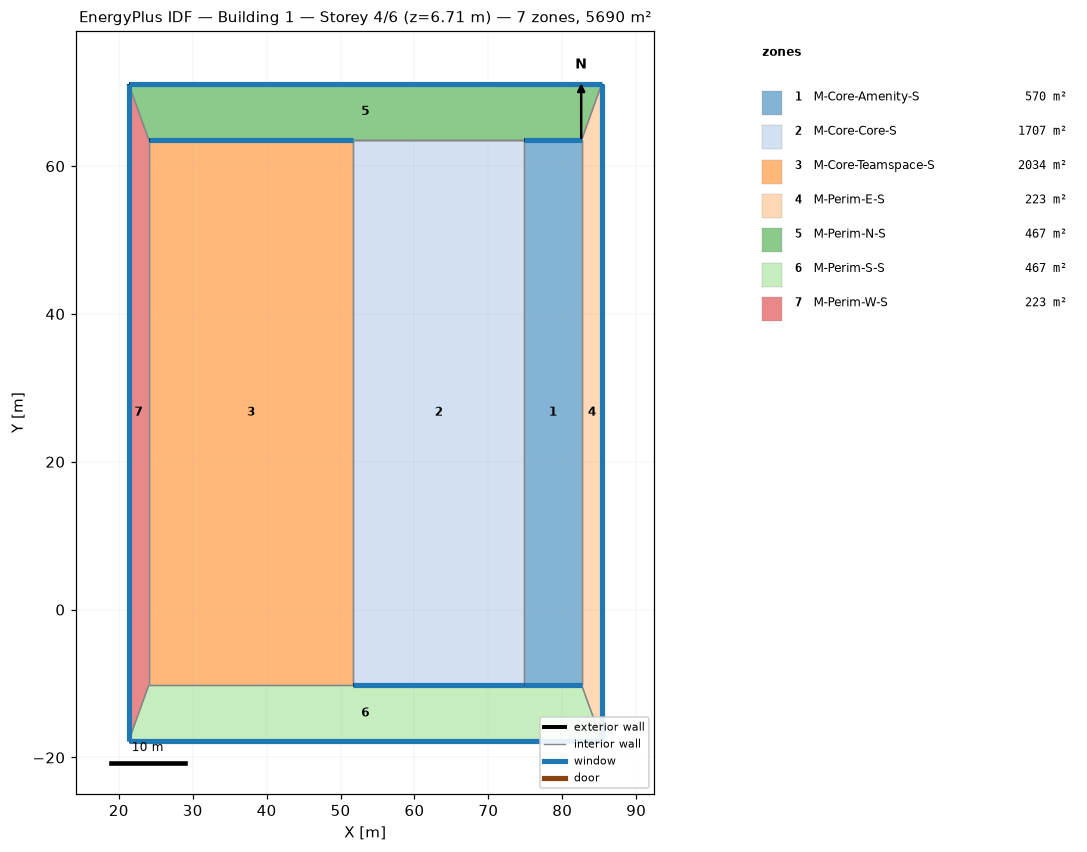
=== STOREY PLAN SPEC (per zone: floor XY polygon, exterior-wall plan segments, windows/doors) ===
zone 1: M-Core-Amenity-S  (569.8 m²)
  floor: (82.60, 63.50) (82.60, -10.16) (74.86, -10.16) (74.86, 63.50)
  interior walls: 4
zone 2: M-Core-Core-S  (1706.8 m²)
  floor: (74.86, 63.50) (74.86, -10.16) (51.69, -10.16) (51.69, 63.50)
  exterior wall: (51.69, -10.16) – (74.86, -10.16)  [23.2 m]
    window: (51.71, -10.16) – (74.85, -10.16)  [4.2 m²]
  interior walls: 5
zone 3: M-Core-Teamspace-S  (2034.1 m²)
  floor: (51.69, 63.50) (51.69, -10.16) (24.08, -10.16) (24.08, 63.50)
  interior walls: 4
zone 4: M-Perim-E-S  (223.0 m²)
  floor: (85.34, 71.12) (85.34, -17.78) (82.60, -10.16) (82.60, 63.50)
  exterior wall: (85.34, -17.78) – (85.34, 71.12)  [88.9 m]
    window: (85.34, -17.74) – (85.34, 71.08)  [129.9 m²]
  interior walls: 3
zone 5: M-Perim-N-S  (466.8 m²)
  floor: (85.34, 71.12) (82.60, 63.50) (24.08, 63.50) (21.34, 71.12)
  exterior wall: (85.34, 71.12) – (21.34, 71.12)  [64.0 m]
    window: (85.31, 71.12) – (21.37, 71.12)  [93.6 m²]
  exterior wall: (74.86, 63.50) – (82.60, 63.50)  [7.7 m]
    window: (74.87, 63.50) – (82.60, 63.50)  [1.4 m²]
  exterior wall: (24.08, 63.50) – (51.69, 63.50)  [27.6 m]
    window: (24.09, 63.50) – (51.68, 63.50)  [5.0 m²]
  interior walls: 6
zone 6: M-Perim-S-S  (466.8 m²)
  floor: (82.60, -10.16) (85.34, -17.78) (21.34, -17.78) (24.08, -10.16)
  exterior wall: (82.60, -10.16) – (74.86, -10.16)  [7.7 m]
    window: (82.60, -10.16) – (74.87, -10.16)  [1.4 m²]
  exterior wall: (21.34, -17.78) – (85.34, -17.78)  [64.0 m]
    window: (21.37, -17.78) – (85.31, -17.78)  [93.6 m²]
  interior walls: 5
zone 7: M-Perim-W-S  (223.0 m²)
  floor: (21.34, 71.12) (24.08, 63.50) (24.08, -10.16) (21.34, -17.78)
  exterior wall: (21.34, 71.12) – (21.34, -17.78)  [88.9 m]
    window: (21.34, 71.08) – (21.34, -17.74)  [129.9 m²]
  interior walls: 3

=== DERIVED (storey summary) ===
Building: Building 1
Storey: 4 of 6  (floor level z = 6.71 m)
Storey gross floor area: 5690.3 m²
Zones on this storey: 7
  - M-Core-Amenity-S: floor 569.8 m²
  - M-Core-Core-S: floor 1706.8 m²; exterior wall 23.2 m (7.1 m²); 1 window(s) 4.2 m²; WWR 59.9%
  - M-Core-Teamspace-S: floor 2034.1 m²
  - M-Perim-E-S: floor 223.0 m²; exterior wall 88.9 m (216.8 m²); 1 window(s) 129.9 m²; WWR 59.9%
  - M-Perim-N-S: floor 466.8 m²; exterior wall 99.4 m (166.9 m²); 3 window(s) 100.0 m²; WWR 59.9%
  - M-Perim-S-S: floor 466.8 m²; exterior wall 71.7 m (158.4 m²); 2 window(s) 95.0 m²; WWR 59.9%
  - M-Perim-W-S: floor 223.0 m²; exterior wall 88.9 m (216.8 m²); 1 window(s) 129.9 m²; WWR 59.9%
Zone adjacency (shared interzone walls):
  - M-Core-Amenity-S ↔ M-Core-Core-S
  - M-Core-Amenity-S ↔ M-Perim-E-S
  - M-Core-Amenity-S ↔ M-Perim-N-S
  - M-Core-Amenity-S ↔ M-Perim-S-S
  - M-Core-Core-S ↔ M-Core-Teamspace-S
  - M-Core-Core-S ↔ M-Perim-N-S
  - M-Core-Core-S ↔ M-Perim-S-S
  - M-Core-Teamspace-S ↔ M-Perim-N-S
  - M-Core-Teamspace-S ↔ M-Perim-S-S
  - M-Core-Teamspace-S ↔ M-Perim-W-S
  - M-Perim-E-S ↔ M-Perim-N-S
  - M-Perim-E-S ↔ M-Perim-S-S
  - M-Perim-N-S ↔ M-Perim-W-S
  - M-Perim-S-S ↔ M-Perim-W-S